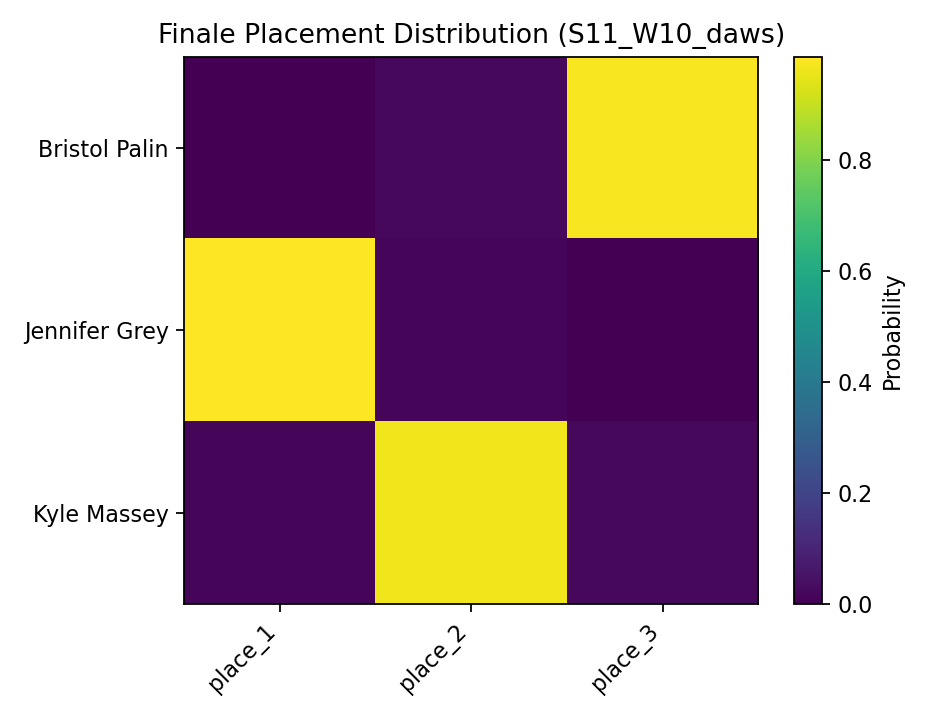

The data file committed next to this chart (first rows):
, place_1, place_2, place_3
Bristol Palin, 0.0, 0.0222, 0.9778
Jennifer Grey, 0.9865, 0.0132, 0.0003
Kyle Massey, 0.0135, 0.9646, 0.0219
